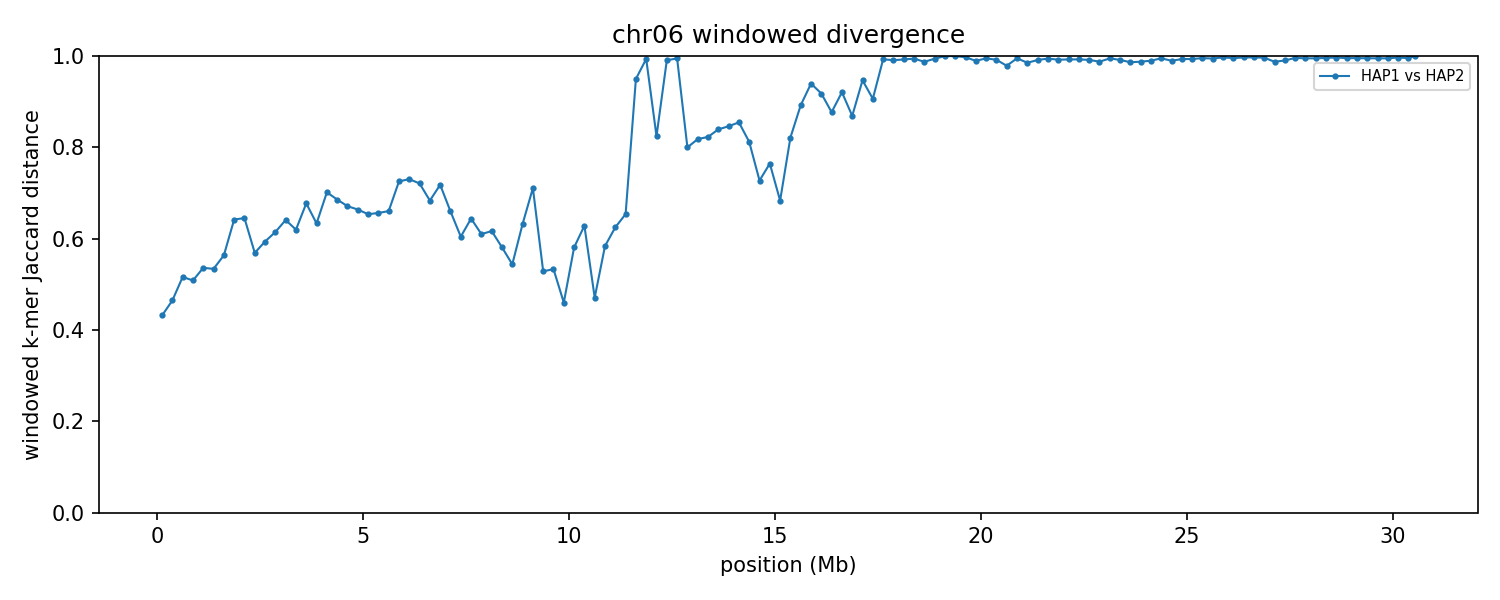

The file beside this chart, header and first rows:
group	win_start	win_end	unit_a	unit_b	hap_a	hap_b	chrom_a	chrom_b	kmers_a	kmers_b	shared	union	jaccard_distance
chr06	1	250000	HAP1_chr06	HAP2_chr06	HAP1	HAP2	6	6	244761	241725	176283	310203	0.4317
chr06	250001	500000	HAP1_chr06	HAP2_chr06	HAP1	HAP2	6	6	247276	248771	172986	323061	0.4645
chr06	500001	750000	HAP1_chr06	HAP2_chr06	HAP1	HAP2	6	6	246885	246505	160917	332473	0.516
chr06	750001	1000000	HAP1_chr06	HAP2_chr06	HAP1	HAP2	6	6	245791	247695	162649	330837	0.5084
chr06	1000001	1250000	HAP1_chr06	HAP2_chr06	HAP1	HAP2	6	6	248072	247256	156978	338350	0.536
chr06	1250001	1500000	HAP1_chr06	HAP2_chr06	HAP1	HAP2	6	6	248563	248829	158149	339243	0.5338
chr06	1500001	1750000	HAP1_chr06	HAP2_chr06	HAP1	HAP2	6	6	238749	209318	136168	311899	0.5634
chr06	1750001	2000000	HAP1_chr06	HAP2_chr06	HAP1	HAP2	6	6	248004	183687	113828	317863	0.6419
chr06	2000001	2250000	HAP1_chr06	HAP2_chr06	HAP1	HAP2	6	6	233721	248301	126306	355716	0.6449
chr06	2250001	2500000	HAP1_chr06	HAP2_chr06	HAP1	HAP2	6	6	248129	248455	149598	346986	0.5689
chr06	2500001	2750000	HAP1_chr06	HAP2_chr06	HAP1	HAP2	6	6	248196	231601	138621	341176	0.5937
chr06	2750001	3000000	HAP1_chr06	HAP2_chr06	HAP1	HAP2	6	6	247649	248196	137963	357882	0.6145
chr06	3000001	3250000	HAP1_chr06	HAP2_chr06	HAP1	HAP2	6	6	248000	245695	130473	363222	0.6408
chr06	3250001	3500000	HAP1_chr06	HAP2_chr06	HAP1	HAP2	6	6	248175	246253	136232	358196	0.6197
chr06	3500001	3750000	HAP1_chr06	HAP2_chr06	HAP1	HAP2	6	6	247727	247904	120941	374690	0.6772
chr06	3750001	4000000	HAP1_chr06	HAP2_chr06	HAP1	HAP2	6	6	237237	237253	127315	347175	0.6333
chr06	4000001	4250000	HAP1_chr06	HAP2_chr06	HAP1	HAP2	6	6	247883	247305	113843	381345	0.7015
chr06	4250001	4500000	HAP1_chr06	HAP2_chr06	HAP1	HAP2	6	6	246520	248107	118299	376328	0.6856
chr06	4500001	4750000	HAP1_chr06	HAP2_chr06	HAP1	HAP2	6	6	247842	247584	122629	372797	0.6711
chr06	4750001	5000000	HAP1_chr06	HAP2_chr06	HAP1	HAP2	6	6	247953	248549	124926	371576	0.6638
chr06	5000001	5250000	HAP1_chr06	HAP2_chr06	HAP1	HAP2	6	6	246293	245249	126479	365063	0.6535
chr06	5250001	5500000	HAP1_chr06	HAP2_chr06	HAP1	HAP2	6	6	244451	246018	125490	364979	0.6562
chr06	5500001	5750000	HAP1_chr06	HAP2_chr06	HAP1	HAP2	6	6	244113	247735	124704	367144	0.6603
chr06	5750001	6000000	HAP1_chr06	HAP2_chr06	HAP1	HAP2	6	6	247324	230092	102879	374537	0.7253
chr06	6000001	6250000	HAP1_chr06	HAP2_chr06	HAP1	HAP2	6	6	247856	248663	105454	391065	0.7303
chr06	6250001	6500000	HAP1_chr06	HAP2_chr06	HAP1	HAP2	6	6	244223	247769	107391	384601	0.7208
chr06	6500001	6750000	HAP1_chr06	HAP2_chr06	HAP1	HAP2	6	6	237454	245130	116052	366532	0.6834
chr06	6750001	7000000	HAP1_chr06	HAP2_chr06	HAP1	HAP2	6	6	244464	246239	107990	382713	0.7178
chr06	7000001	7250000	HAP1_chr06	HAP2_chr06	HAP1	HAP2	6	6	247185	248631	125892	369924	0.6597
chr06	7250001	7500000	HAP1_chr06	HAP2_chr06	HAP1	HAP2	6	6	235837	244975	136311	344501	0.6043
chr06	7500001	7750000	HAP1_chr06	HAP2_chr06	HAP1	HAP2	6	6	228819	245232	124463	349588	0.644
chr06	7750001	8000000	HAP1_chr06	HAP2_chr06	HAP1	HAP2	6	6	246803	247994	138840	355957	0.61
chr06	8000001	8250000	HAP1_chr06	HAP2_chr06	HAP1	HAP2	6	6	222680	241948	128782	335846	0.6165
chr06	8250001	8500000	HAP1_chr06	HAP2_chr06	HAP1	HAP2	6	6	236354	240651	140855	336150	0.581
chr06	8500001	8750000	HAP1_chr06	HAP2_chr06	HAP1	HAP2	6	6	244825	239386	151713	332498	0.5437
chr06	8750001	9000000	HAP1_chr06	HAP2_chr06	HAP1	HAP2	6	6	243972	245055	131522	357505	0.6321
chr06	9000001	9250000	HAP1_chr06	HAP2_chr06	HAP1	HAP2	6	6	235535	233160	105188	363507	0.7106
chr06	9250001	9500000	HAP1_chr06	HAP2_chr06	HAP1	HAP2	6	6	246447	247783	158407	335823	0.5283
chr06	9500001	9750000	HAP1_chr06	HAP2_chr06	HAP1	HAP2	6	6	247110	246878	157192	336796	0.5333
chr06	9750001	10000000	HAP1_chr06	HAP2_chr06	HAP1	HAP2	6	6	245514	242574	171159	316929	0.4599
chr06	10000001	10250000	HAP1_chr06	HAP2_chr06	HAP1	HAP2	6	6	246566	247393	145941	348018	0.5807
chr06	10250001	10500000	HAP1_chr06	HAP2_chr06	HAP1	HAP2	6	6	243209	217144	124730	335623	0.6284
chr06	10500001	10750000	HAP1_chr06	HAP2_chr06	HAP1	HAP2	6	6	243978	245622	169438	320162	0.4708
chr06	10750001	11000000	HAP1_chr06	HAP2_chr06	HAP1	HAP2	6	6	241942	245054	143129	343867	0.5838
chr06	11000001	11250000	HAP1_chr06	HAP2_chr06	HAP1	HAP2	6	6	244984	247237	134298	357923	0.6248
chr06	11250001	11500000	HAP1_chr06	HAP2_chr06	HAP1	HAP2	6	6	247050	245926	126836	366140	0.6536
chr06	11500001	11750000	HAP1_chr06	HAP2_chr06	HAP1	HAP2	6	6	245341	245845	23489	467697	0.9498
chr06	11750001	12000000	HAP1_chr06	HAP2_chr06	HAP1	HAP2	6	6	243599	246721	3129	487191	0.9936
chr06	12000001	12250000	HAP1_chr06	HAP2_chr06	HAP1	HAP2	6	6	192107	246900	65587	373420	0.8244
chr06	12250001	12500000	HAP1_chr06	HAP2_chr06	HAP1	HAP2	6	6	244921	242380	4513	482788	0.9907
chr06	12500001	12750000	HAP1_chr06	HAP2_chr06	HAP1	HAP2	6	6	246516	246465	2602	490379	0.9947
chr06	12750001	13000000	HAP1_chr06	HAP2_chr06	HAP1	HAP2	6	6	246672	246071	82188	410555	0.7998
chr06	13000001	13250000	HAP1_chr06	HAP2_chr06	HAP1	HAP2	6	6	245218	245581	75588	415211	0.818
chr06	13250001	13500000	HAP1_chr06	HAP2_chr06	HAP1	HAP2	6	6	243445	244541	73467	414519	0.8228
chr06	13500001	13750000	HAP1_chr06	HAP2_chr06	HAP1	HAP2	6	6	242918	245665	67664	420919	0.8392
chr06	13750001	14000000	HAP1_chr06	HAP2_chr06	HAP1	HAP2	6	6	244181	243669	65039	422811	0.8462
chr06	14000001	14250000	HAP1_chr06	HAP2_chr06	HAP1	HAP2	6	6	246170	245270	62381	429059	0.8546
chr06	14250001	14500000	HAP1_chr06	HAP2_chr06	HAP1	HAP2	6	6	246941	243240	77605	412576	0.8119
chr06	14500001	14750000	HAP1_chr06	HAP2_chr06	HAP1	HAP2	6	6	245515	246000	105317	386198	0.7273
chr06	14750001	15000000	HAP1_chr06	HAP2_chr06	HAP1	HAP2	6	6	243406	245602	93267	395741	0.7643
... 63 more rows
